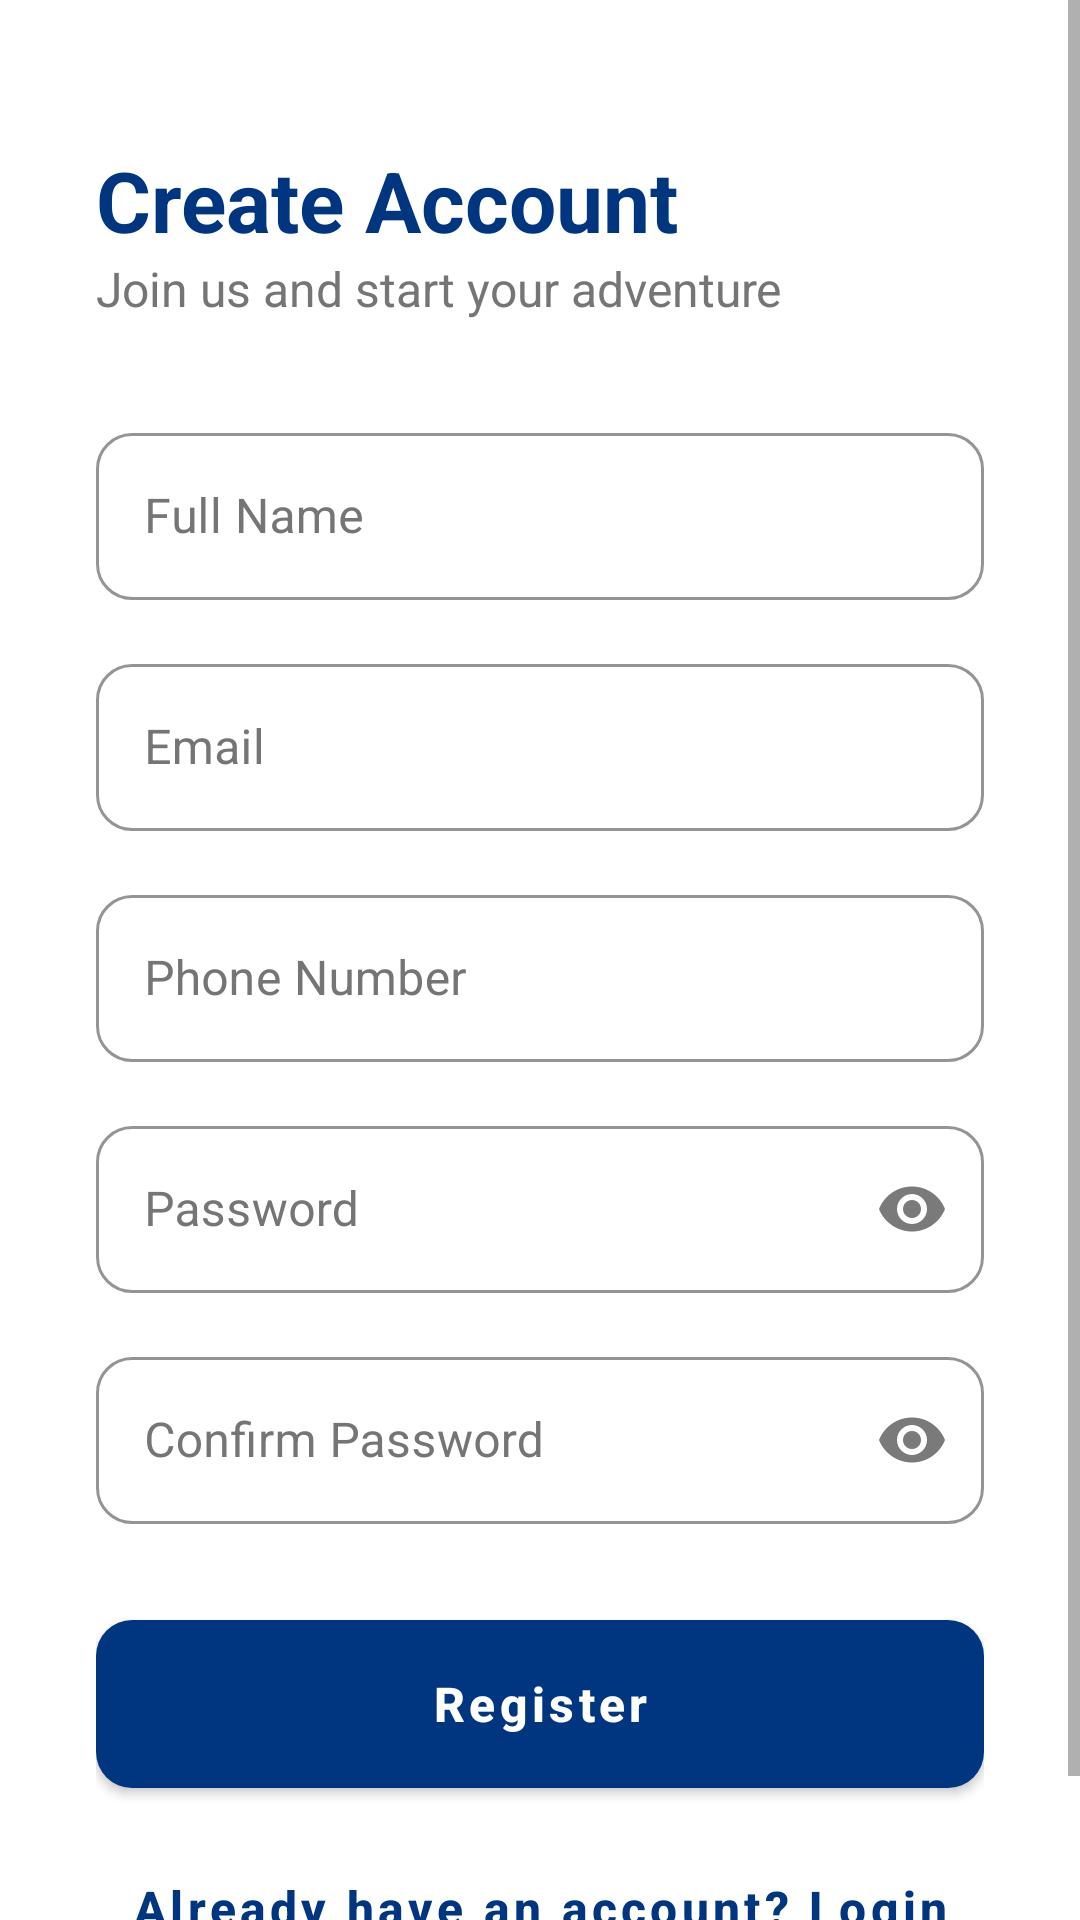

Layout XML and referenced resources for this Android screen:
<!-- AndroidManifest.xml: application theme Theme.AgodaApp -->
<!-- res/layout/activity_register.xml -->
<?xml version="1.0" encoding="utf-8"?>
<ScrollView xmlns:android="http://schemas.android.com/apk/res/android"
    xmlns:app="http://schemas.android.com/apk/res-auto"
    android:layout_width="match_parent"
    android:layout_height="match_parent"
    android:fillViewport="true"
    android:background="?android:attr/windowBackground">

    <LinearLayout
        android:layout_width="match_parent"
        android:layout_height="wrap_content"
        android:orientation="vertical"
        android:padding="32dp">

        <TextView
            android:layout_width="wrap_content"
            android:layout_height="wrap_content"
            android:layout_marginTop="16dp"
            android:text="Create Account"
            android:textColor="@color/agoda_blue"
            android:textSize="28sp"
            android:textStyle="bold" />

        <TextView
            android:layout_width="wrap_content"
            android:layout_height="wrap_content"
            android:layout_marginBottom="32dp"
            android:text="Join us and start your adventure"
            android:textColor="@color/gray_600"
            android:textSize="16sp" />

        <com.google.android.material.textfield.TextInputLayout
            android:layout_width="match_parent"
            android:layout_height="wrap_content"
            android:hint="Full Name"
            android:layout_marginBottom="16dp">

            <com.google.android.material.textfield.TextInputEditText
                android:id="@+id/etFullName"
                android:layout_width="match_parent"
                android:layout_height="wrap_content"
                android:inputType="textPersonName"
                android:textColor="?attr/colorOnSurface"/>
        </com.google.android.material.textfield.TextInputLayout>

        <com.google.android.material.textfield.TextInputLayout
            android:layout_width="match_parent"
            android:layout_height="wrap_content"
            android:hint="Email"
            android:layout_marginBottom="16dp">

            <com.google.android.material.textfield.TextInputEditText
                android:id="@+id/etEmail"
                android:layout_width="match_parent"
                android:layout_height="wrap_content"
                android:inputType="textEmailAddress"
                android:textColor="?attr/colorOnSurface"/>
        </com.google.android.material.textfield.TextInputLayout>

        <com.google.android.material.textfield.TextInputLayout
            android:layout_width="match_parent"
            android:layout_height="wrap_content"
            android:hint="Phone Number"
            android:layout_marginBottom="16dp">

            <com.google.android.material.textfield.TextInputEditText
                android:id="@+id/etPhone"
                android:layout_width="match_parent"
                android:layout_height="wrap_content"
                android:inputType="phone"
                android:textColor="?attr/colorOnSurface"/>
        </com.google.android.material.textfield.TextInputLayout>

        <com.google.android.material.textfield.TextInputLayout
            android:layout_width="match_parent"
            android:layout_height="wrap_content"
            android:hint="Password"
            android:layout_marginBottom="16dp"
            app:endIconMode="password_toggle">

            <com.google.android.material.textfield.TextInputEditText
                android:id="@+id/etPassword"
                android:layout_width="match_parent"
                android:layout_height="wrap_content"
                android:inputType="textPassword"
                android:textColor="?attr/colorOnSurface"/>
        </com.google.android.material.textfield.TextInputLayout>

        <com.google.android.material.textfield.TextInputLayout
            android:layout_width="match_parent"
            android:layout_height="wrap_content"
            android:hint="Confirm Password"
            android:layout_marginBottom="32dp"
            app:endIconMode="password_toggle">

            <com.google.android.material.textfield.TextInputEditText
                android:id="@+id/etConfirmPassword"
                android:layout_width="match_parent"
                android:layout_height="wrap_content"
                android:inputType="textPassword"
                android:textColor="?attr/colorOnSurface"/>
        </com.google.android.material.textfield.TextInputLayout>

        <com.google.android.material.button.MaterialButton
            android:id="@+id/btnRegister"
            android:layout_width="match_parent"
            android:layout_height="56dp"
            android:text="Register"
            android:layout_marginBottom="16dp"/>

        <com.google.android.material.button.MaterialButton
            android:id="@+id/btnBackToLogin"
            style="@style/Widget.MaterialComponents.Button.TextButton"
            android:layout_width="match_parent"
            android:layout_height="wrap_content"
            android:text="Already have an account? Login"
            android:textAllCaps="false" />

    </LinearLayout>
</ScrollView>
<!-- resources referenced by this layout -->
<resources>
  <color name="agoda_blue">#003580</color>
  <color name="gray_600">#757575</color>
  <style name="Theme.AgodaApp" parent="Theme.MaterialComponents.Light.NoActionBar">
          
          <item name="colorPrimary">@color/agoda_blue</item>
          <item name="colorPrimaryVariant">@color/agoda_blue_dark</item>
          <item name="colorOnPrimary">@color/white</item>
  
          
          <item name="colorSecondary">@color/agoda_blue</item>
          <item name="colorSecondaryVariant">@color/agoda_blue_dark</item>
          <item name="colorOnSecondary">@color/white</item>
  
          
          <item name="android:windowBackground">@color/white</item>
          <item name="colorSurface">@color/white</item>
          <item name="colorOnSurface">@color/gray_900</item>
  
          
          <item name="android:statusBarColor">@color/white</item>
          <item name="android:windowLightStatusBar">true</item>
  
          
          <item name="textInputStyle">@style/Widget.Agoda.TextInputLayout</item>
          <item name="materialButtonStyle">@style/Widget.Agoda.Button</item>
          <item name="materialCardViewStyle">@style/Widget.Agoda.CardView</item>
          <item name="toolbarStyle">@style/Widget.Agoda.Toolbar</item>
      </style>
  <color name="agoda_blue_dark">#00224F</color>
  <color name="white">#FFFFFFFF</color>
  <color name="gray_900">#212121</color>
  <style name="Widget.Agoda.TextInputLayout" parent="Widget.MaterialComponents.TextInputLayout.OutlinedBox">
          <item name="boxStrokeColor">@color/agoda_blue</item>
          <item name="hintTextColor">@color/agoda_blue</item>
          <item name="android:textColorHint">@color/gray_600</item>
          <item name="boxCornerRadiusTopStart">12dp</item>
          <item name="boxCornerRadiusTopEnd">12dp</item>
          <item name="boxCornerRadiusBottomStart">12dp</item>
          <item name="boxCornerRadiusBottomEnd">12dp</item>
      </style>
  <style name="Widget.Agoda.Button" parent="Widget.MaterialComponents.Button">
          <item name="cornerRadius">12dp</item>
          <item name="android:insetTop">0dp</item>
          <item name="android:insetBottom">0dp</item>
          <item name="textAllCaps">false</item>
          <item name="android:textSize">16sp</item>
          <item name="android:textStyle">bold</item>
      </style>
  <style name="Widget.Agoda.CardView" parent="Widget.MaterialComponents.CardView">
          <item name="cardCornerRadius">16dp</item>
          <item name="cardElevation">4dp</item>
      </style>
  <style name="Widget.Agoda.Toolbar" parent="Widget.MaterialComponents.Toolbar">
          <item name="android:background">@color/white</item>
          <item name="titleTextColor">@color/agoda_blue</item>
          <item name="subtitleTextColor">@color/gray_600</item>
          <item name="navigationIconTint">@color/agoda_blue</item>
      </style>
</resources>
